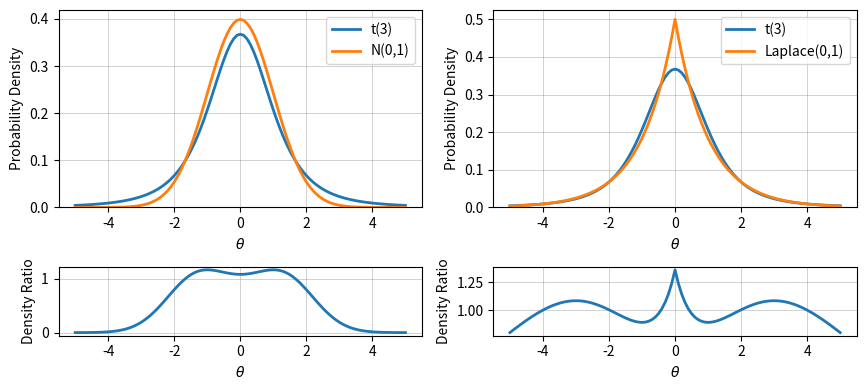

Write the Python code that produced this figure. (Note: this script raises an exception after producing the figure.)
from scipy.stats import t, norm, laplace
import matplotlib.pyplot as plt
import numpy as np
import pandas as pd
import seaborn as sns


inc = 0.1
theta_grid = np.arange(
    start=-5,
    stop=5 + inc,
    step=inc,
)

t_pdf = t.pdf(theta_grid, df=3)
norm_pdf = norm.pdf(theta_grid, loc=0, scale=1)
laplace_pdf = laplace.pdf(theta_grid, loc=0, scale=1)


# Chart comparing candidate and target densities
size = 4
fig = plt.figure(figsize=(size * (16 / 7.3), size))

ax = plt.subplot2grid((3, 2), (0, 0), rowspan=2)
ax.plot(theta_grid, t_pdf, label=f"t(3)", lw=2)
ax.plot(theta_grid, norm_pdf, label=f"N(0,1)", lw=2)
ax.set_ylim(0, None)
ax.set_ylabel(r"Probability Density")
ax.set_xlabel(r"$\theta$")
ax.xaxis.grid(color="grey", linestyle="-", linewidth=0.5, alpha=0.5)
ax.yaxis.grid(color="grey", linestyle="-", linewidth=0.5, alpha=0.5)
ax.legend(frameon=True, loc="best")

ax = plt.subplot2grid((3, 2), (2, 0))
ax.plot(theta_grid, norm_pdf / t_pdf, label=f"Weight / Density Ratio", lw=2)
ax.set_ylabel(r"Density Ratio")
ax.set_xlabel(r"$\theta$")
ax.xaxis.grid(color="grey", linestyle="-", linewidth=0.5, alpha=0.5)
ax.yaxis.grid(color="grey", linestyle="-", linewidth=0.5, alpha=0.5)

ax = plt.subplot2grid((3, 2), (0, 1), rowspan=2)
ax.plot(theta_grid, t_pdf, label=f"t(3)", lw=2)
ax.plot(theta_grid, laplace_pdf, label=f"Laplace(0,1)", lw=2)
ax.set_ylim(0, None)
ax.set_ylabel(r"Probability Density")
ax.set_xlabel(r"$\theta$")
ax.xaxis.grid(color="grey", linestyle="-", linewidth=0.5, alpha=0.5)
ax.yaxis.grid(color="grey", linestyle="-", linewidth=0.5, alpha=0.5)
ax.legend(frameon=True, loc="best")

ax = plt.subplot2grid((3, 2), (2, 1))
ax.plot(theta_grid, laplace_pdf / t_pdf, label=f"Weight / Density Ratio", lw=2)
ax.set_ylabel(r"Density Ratio")
ax.set_xlabel(r"$\theta$")
ax.xaxis.grid(color="grey", linestyle="-", linewidth=0.5, alpha=0.5)
ax.yaxis.grid(color="grey", linestyle="-", linewidth=0.5, alpha=0.5)

plt.tight_layout()
plt.savefig("/Users/<user>/Library/CloudStorage/Dropbox/Aulas/Doutorado - Bayesiana/HW02/part 2 candidate target.pdf")
plt.show()
plt.close()


# =============================
# ===== Item (i) Sampling =====
# =============================
m = 5000  # Samples from candidate
n = 1000  # Weighted samples from set

# Get samples from t distribution
sample = t.rvs(df=3, size=m)

# compute weights for target \pi_a
w_a = norm.pdf(sample, loc=0, scale=1) / t.pdf(sample, df=3)
w_a = w_a / w_a.sum()

# compute weights for target \pi_b
w_b = laplace.pdf(sample, loc=0, scale=1) / t.pdf(sample, df=3)
w_b = w_b / w_b.sum()

# draw for weighted set
draws_a = np.random.choice(sample, p=w_a, size=n, replace=True)
draws_b = np.random.choice(sample, p=w_b, size=n, replace=True)

print("mean A", draws_a.mean())
print("var A", draws_a.var())
print("mean B", draws_b.mean())
print("var B", draws_b.var())

